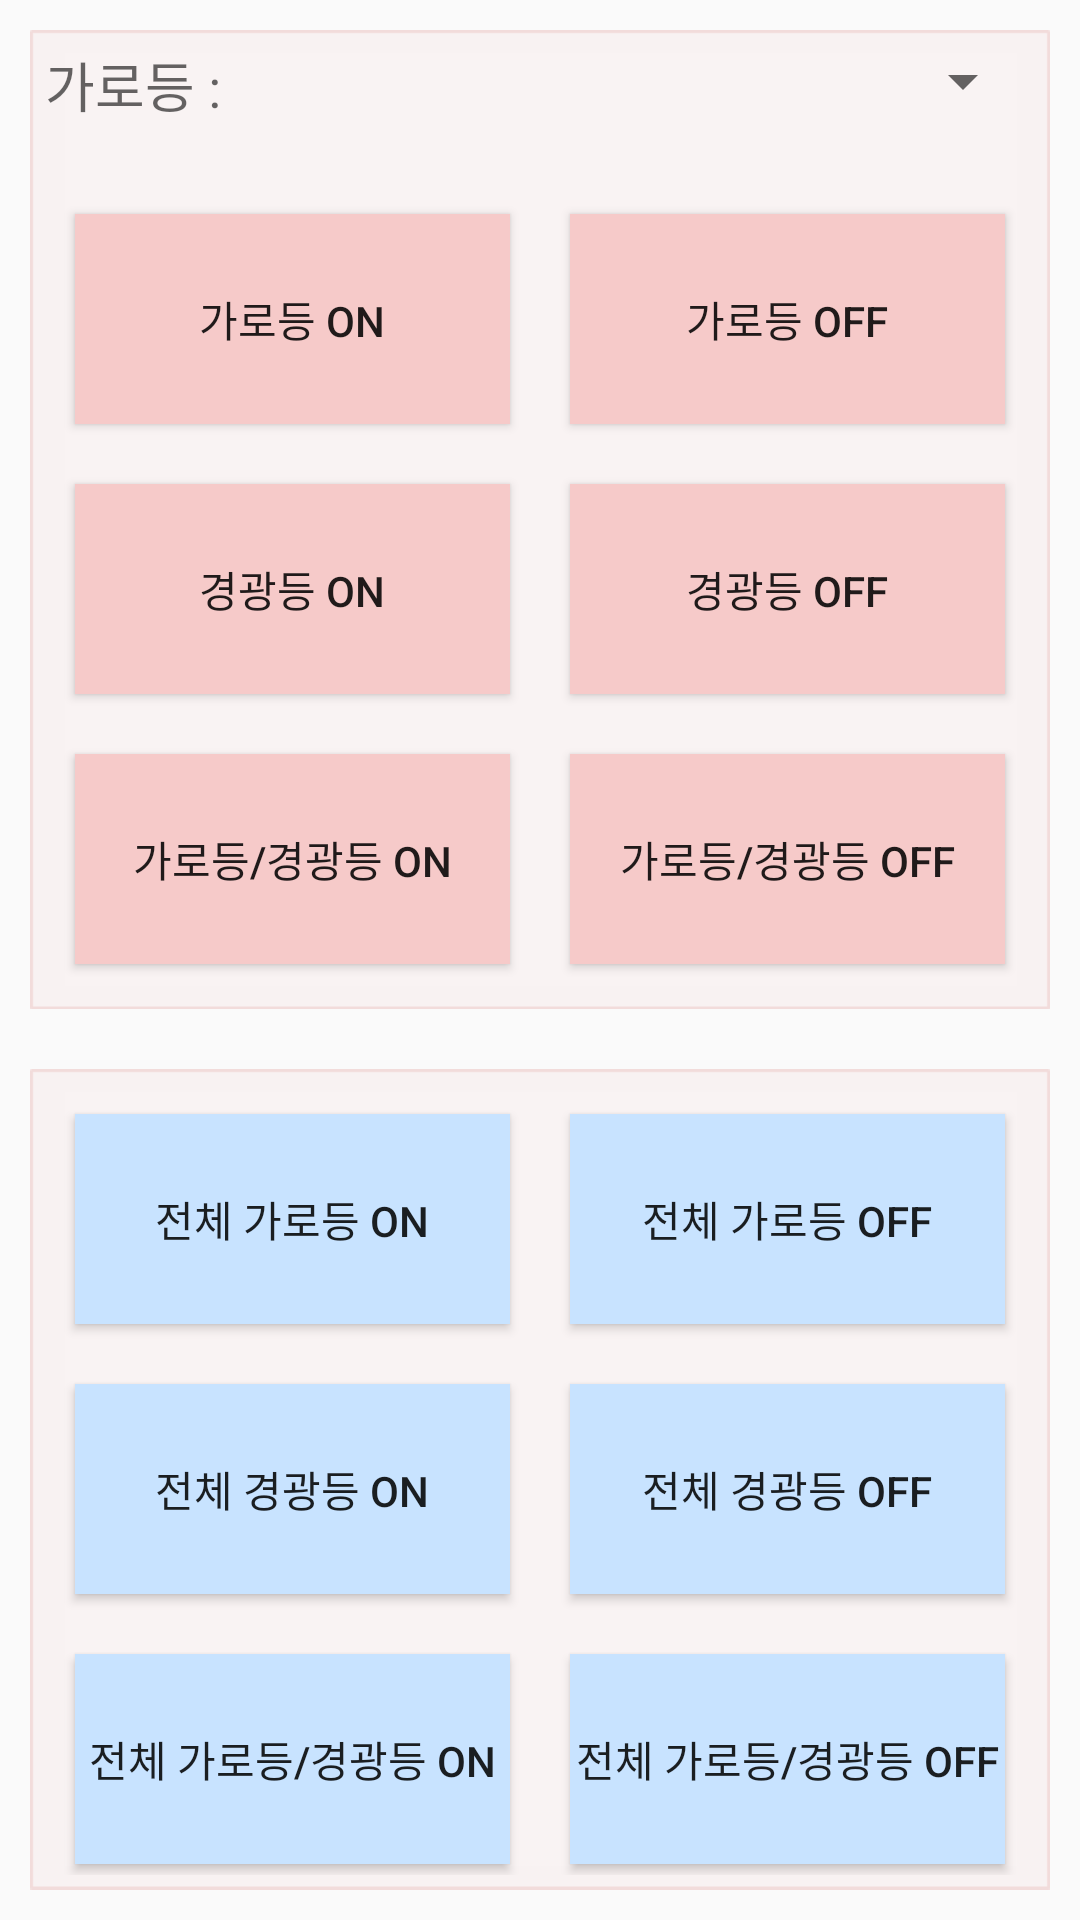

This screen was rendered from an Android layout file. Write that file and the resources it references.
<!-- AndroidManifest.xml: application theme AppTheme -->
<!-- res/layout/lg_activity_light.xml -->
<RelativeLayout xmlns:android="http://schemas.android.com/apk/res/android"
    xmlns:tools="http://schemas.android.com/tools"
    android:layout_width="match_parent"
    android:layout_height="match_parent"
    tools:context="${relativePackage}.${activityClass}" >

    <LinearLayout
        android:layout_width="match_parent"
        android:layout_height="wrap_content"
        android:orientation="vertical" >

        <LinearLayout
            android:layout_width="match_parent"
            android:layout_height="wrap_content"
            android:layout_margin="10dp"
            android:background="@drawable/layer_bg"
            android:gravity="center"
            android:orientation="vertical"
            android:padding="5dp" >

            <LinearLayout
                android:layout_width="match_parent"
                android:layout_height="wrap_content"
                android:layout_marginBottom="10dp" >

                <TextView
                    android:id="@+id/txt_lg_zwave_manufacture_id"
                    android:layout_width="wrap_content"
                    android:layout_height="wrap_content"
                    android:text="@string/title_light_text_view"
                    android:textAppearance="?android:attr/textAppearanceMedium" />

                <Spinner
                    android:id="@+id/sp_lg_light_id"
                    android:layout_width="wrap_content"
                    android:layout_height="wrap_content"
                    android:layout_weight="1" />
            </LinearLayout>

            <LinearLayout
                android:layout_width="match_parent"
                android:layout_height="wrap_content"
                android:layout_marginTop="10dp" >

                <LinearLayout
                    android:layout_width="match_parent"
                    android:layout_height="match_parent"
                    android:orientation="vertical" >

                    <LinearLayout
                        android:layout_width="match_parent"
                        android:layout_height="wrap_content" >

                        <Button
                            android:id="@+id/btn_lg_light_on"
                            android:layout_width="match_parent"
                            android:layout_height="70dp"
                            android:layout_margin="10dp"
                            android:layout_weight="1"
                            android:background="@drawable/button"
                            android:text="@string/title_light_on" />

                        <Button
                            android:id="@+id/btn_lg_light_off"
                            android:layout_width="match_parent"
                            android:layout_height="70dp"
                            android:layout_margin="10dp"
                            android:layout_weight="1"
                            android:background="@drawable/button"
                            android:text="@string/title_light_off" />
                    </LinearLayout>

                    <LinearLayout
                        android:layout_width="match_parent"
                        android:layout_height="wrap_content" >

                        <Button
                            android:id="@+id/btn_lg_alert_on"
                            android:layout_width="match_parent"
                            android:layout_height="70dp"
                            android:layout_margin="10dp"
                            android:layout_weight="1"
                            android:background="@drawable/button"
                            android:text="@string/title_alert_on" />

                        <Button
                            android:id="@+id/btn_lg_alert_off"
                            android:layout_width="match_parent"
                            android:layout_height="70dp"
                            android:layout_margin="10dp"
                            android:layout_weight="1"
                            android:background="@drawable/button"
                            android:text="@string/title_alert_off" />
                    </LinearLayout>

                    <LinearLayout
                        android:layout_width="match_parent"
                        android:layout_height="wrap_content" >

                        <Button
                            android:id="@+id/btn_lg_light_alert_on"
                            android:layout_width="match_parent"
                            android:layout_height="70dp"
                            android:layout_margin="10dp"
                            android:layout_weight="1"
                            android:background="@drawable/button"
                            android:text="@string/title_light_alert_on" />

                        <Button
                            android:id="@+id/btn_lg_light_alert_off"
                            android:layout_width="match_parent"
                            android:layout_height="70dp"
                            android:layout_margin="10dp"
                            android:layout_weight="1"
                            android:background="@drawable/button"
                            android:text="@string/title_light_alert_off" />
                    </LinearLayout>
                </LinearLayout>
            </LinearLayout>
        </LinearLayout>

        <LinearLayout
            android:layout_width="match_parent"
            android:layout_height="wrap_content" >

            <LinearLayout
                android:layout_width="match_parent"
                android:layout_height="match_parent"
                android:layout_margin="10dp"
                android:background="@drawable/layer_bg"
                android:gravity="center"
                android:orientation="vertical"
                android:padding="5dp" >

                <LinearLayout
                    android:layout_width="match_parent"
                    android:layout_height="wrap_content" >

                    <Button
                        android:id="@+id/btn_lg_all_light_on"
                        android:layout_width="match_parent"
                        android:layout_height="70dp"
                        android:layout_margin="10dp"
                        android:layout_weight="1"
                        android:background="@drawable/button2"
                        android:text="@string/title_all_light_on" />

                    <Button
                        android:id="@+id/btn_lg_all_light_off"
                        android:layout_width="match_parent"
                        android:layout_height="70dp"
                        android:layout_margin="10dp"
                        android:layout_weight="1"
                        android:background="@drawable/button2"
                        android:text="@string/title_all_light_off" />
                </LinearLayout>

                <LinearLayout
                    android:layout_width="match_parent"
                    android:layout_height="wrap_content" >

                    <Button
                        android:id="@+id/btn_lg_all_alert_on"
                        android:layout_width="match_parent"
                        android:layout_height="70dp"
                        android:layout_margin="10dp"
                        android:layout_weight="1"
                        android:background="@drawable/button2"
                        android:text="@string/title_all_alert_on" />

                    <Button
                        android:id="@+id/btn_lg_all_alert_off"
                        android:layout_width="match_parent"
                        android:layout_height="70dp"
                        android:layout_margin="10dp"
                        android:layout_weight="1"
                        android:background="@drawable/button2"
                        android:text="@string/title_all_alert_off" />
                </LinearLayout>

                <LinearLayout
                    android:layout_width="match_parent"
                    android:layout_height="wrap_content" >

                    <Button
                        android:id="@+id/btn_lg_all_light_alert_on"
                        android:layout_width="match_parent"
                        android:layout_height="70dp"
                        android:layout_margin="10dp"
                        android:layout_weight="1"
                        android:background="@drawable/button2"
                        android:text="@string/title_all_light_alert_on" />

                    <Button
                        android:id="@+id/btn_lg_all_light_alert_off"
                        android:layout_width="match_parent"
                        android:layout_height="70dp"
                        android:layout_margin="10dp"
                        android:layout_weight="1"
                        android:background="@drawable/button2"
                        android:text="@string/title_all_light_alert_off" />
                </LinearLayout>
            </LinearLayout>
        </LinearLayout>
    </LinearLayout>

</RelativeLayout>
<!-- resources referenced by this layout -->
<resources>
  <!-- drawable button (drawable-hdpi) -->
  <?xml version="1.0" encoding="utf-8"?>
  
  <selector xmlns:android="http://schemas.android.com/apk/res/android">
      <item android:state_focused="false" android:state_pressed="false">
          <shape>
              <solid android:color="#F6CAC9"/>
          </shape>
      </item>
      <item android:state_focused="false" android:state_pressed="true">
        <shape>
           <solid android:color="#FFFFFF" />
        </shape>
     </item>
  </selector>
  <!-- drawable button2 (drawable-hdpi) -->
  <?xml version="1.0" encoding="utf-8"?>
  
  <selector xmlns:android="http://schemas.android.com/apk/res/android">
      <item android:state_focused="false" android:state_pressed="false">
          <shape>
              <solid android:color="#C8E3FF"/>
          </shape>
      </item>
      <item android:state_focused="false" android:state_pressed="true">
        <shape>
           <solid android:color="#FFFFFF" />
        </shape>
     </item>
  </selector>
  <string name="title_alert_off">경광등 Off</string>
  <string name="title_alert_on">경광등 On</string>
  <string name="title_all_alert_off">전체 경광등 Off</string>
  <string name="title_all_alert_on">전체 경광등 On</string>
  <string name="title_all_light_alert_off">전체 가로등/경광등 Off</string>
  <string name="title_all_light_alert_on">전체 가로등/경광등 On</string>
  <string name="title_all_light_off"> 전체 가로등 Off</string>
  <string name="title_all_light_on">전체 가로등 On</string>
  <string name="title_light_alert_off">가로등/경광등 Off</string>
  <string name="title_light_alert_on">가로등/경광등 On</string>
  <string name="title_light_off">가로등 Off</string>
  <string name="title_light_on">가로등 On</string>
  <string name="title_light_text_view">가로등 : </string>
  <style name="AppTheme" parent="AppBaseTheme">
          
      </style>
  <style name="AppBaseTheme" parent="Theme.AppCompat.Light">
          
      </style>
</resources>
